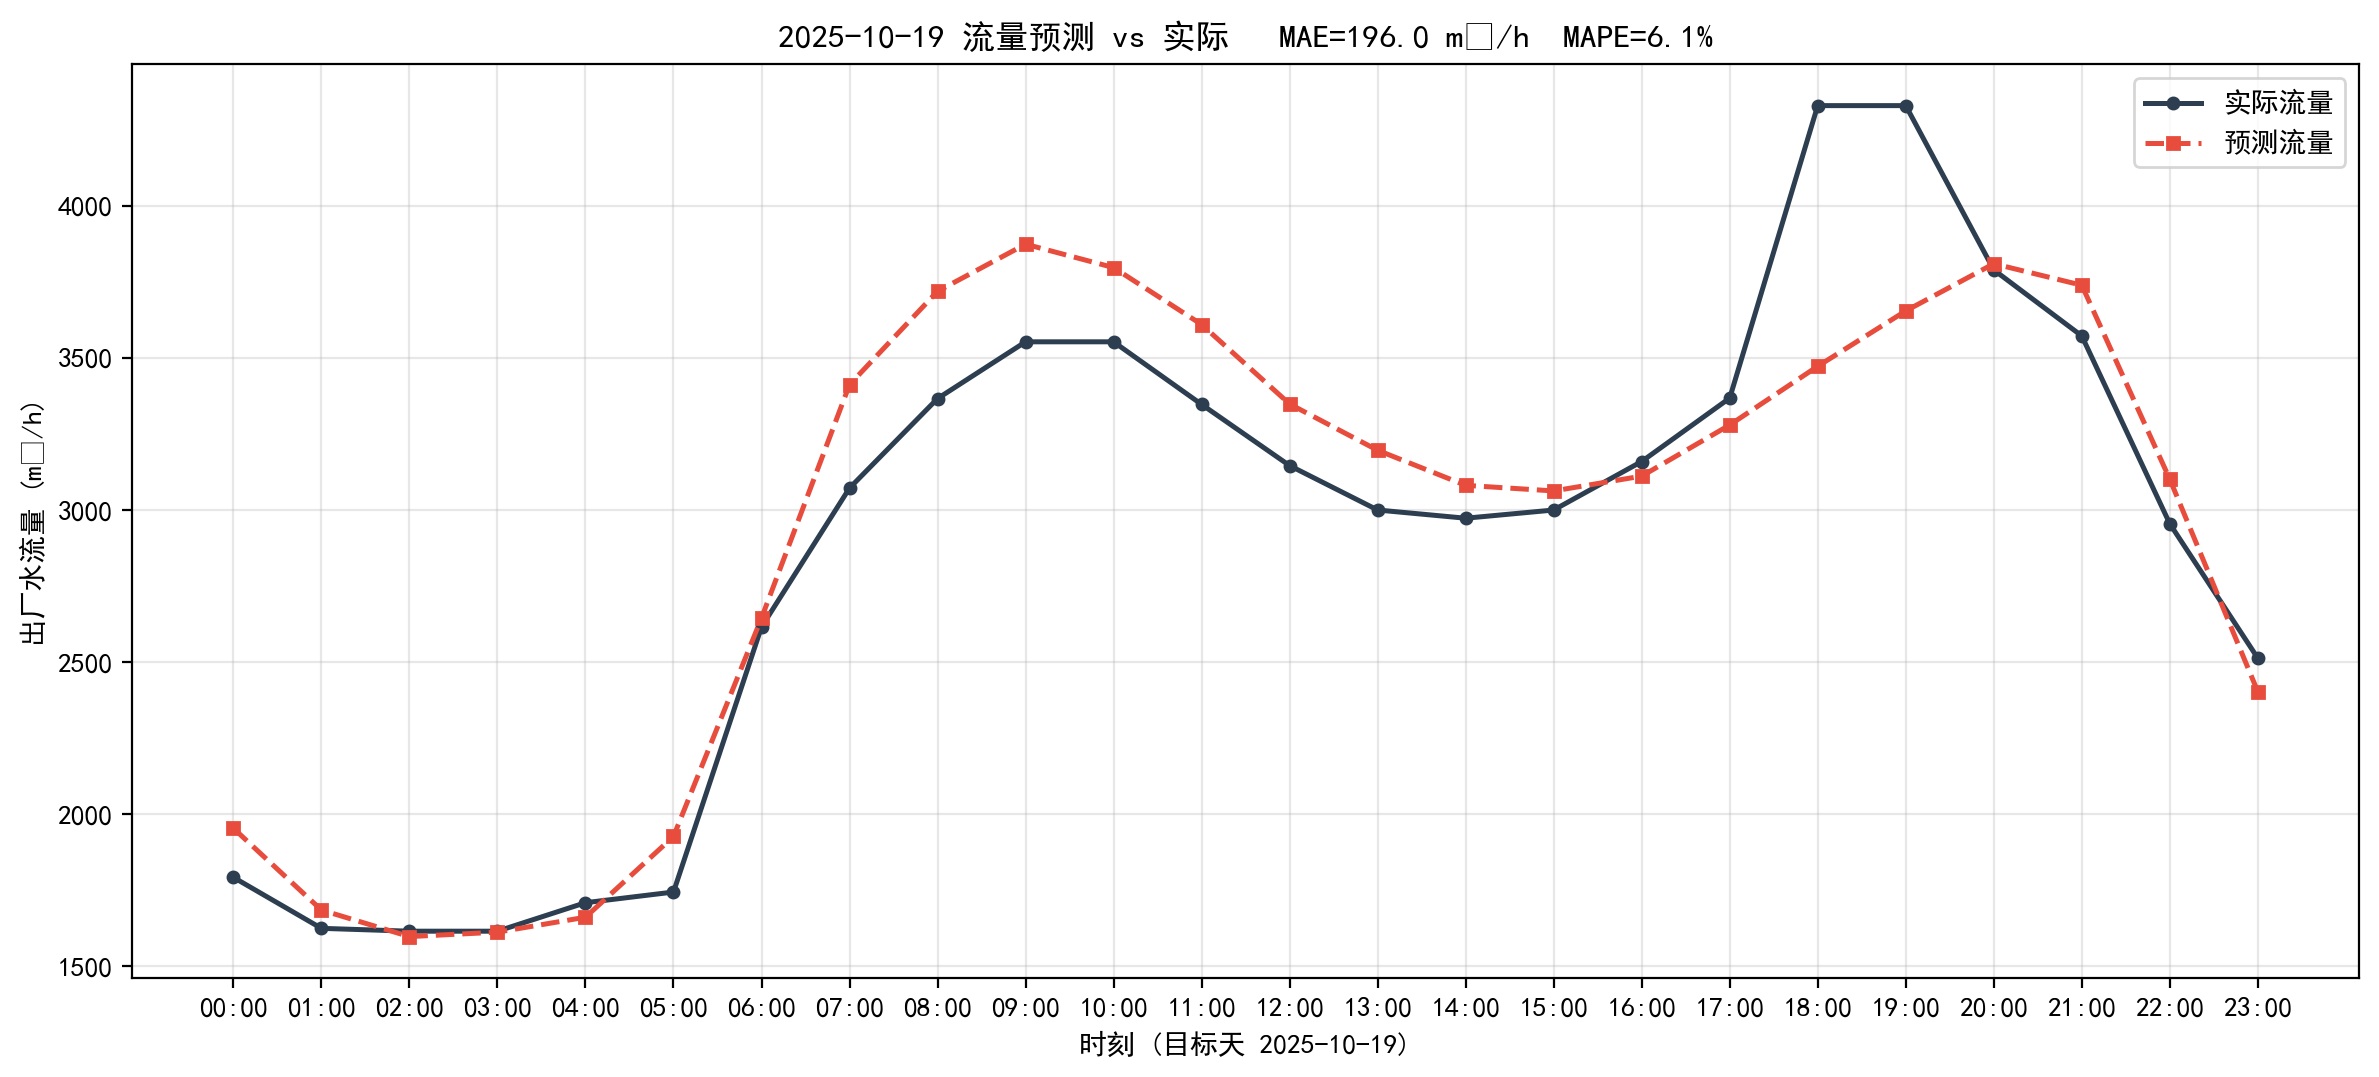

The file beside this chart, header and first rows:
timestamp, actual, predict, abs_err
2025-10-19 00:00:00, 1793, 1954, 161.3
2025-10-19 01:00:00, 1625, 1686, 60.17
2025-10-19 02:00:00, 1616, 1598, 17.73
2025-10-19 03:00:00, 1616, 1613, 3.13
2025-10-19 04:00:00, 1710, 1662, 47.81
2025-10-19 05:00:00, 1745, 1928, 182.7
2025-10-19 06:00:00, 2616, 2646, 29.22
2025-10-19 07:00:00, 3073, 3413, 340
2025-10-19 08:00:00, 3367, 3720, 352.7
2025-10-19 09:00:00, 3554, 3875, 321
2025-10-19 10:00:00, 3554, 3798, 244
2025-10-19 11:00:00, 3348, 3611, 262.7
2025-10-19 12:00:00, 3147, 3349, 202.6
2025-10-19 13:00:00, 3001, 3197, 196.4
2025-10-19 14:00:00, 2974, 3082, 108.1
2025-10-19 15:00:00, 3001, 3064, 62.74
2025-10-19 16:00:00, 3160, 3112, 48.06
2025-10-19 17:00:00, 3369, 3280, 88.38
2025-10-19 18:00:00, 4330, 3473, 856.9
2025-10-19 19:00:00, 4330, 3655, 674.9
2025-10-19 20:00:00, 3790, 3810, 20.17
2025-10-19 21:00:00, 3573, 3740, 166.7
2025-10-19 22:00:00, 2956, 3102, 146.4
2025-10-19 23:00:00, 2514, 2403, 110.2
